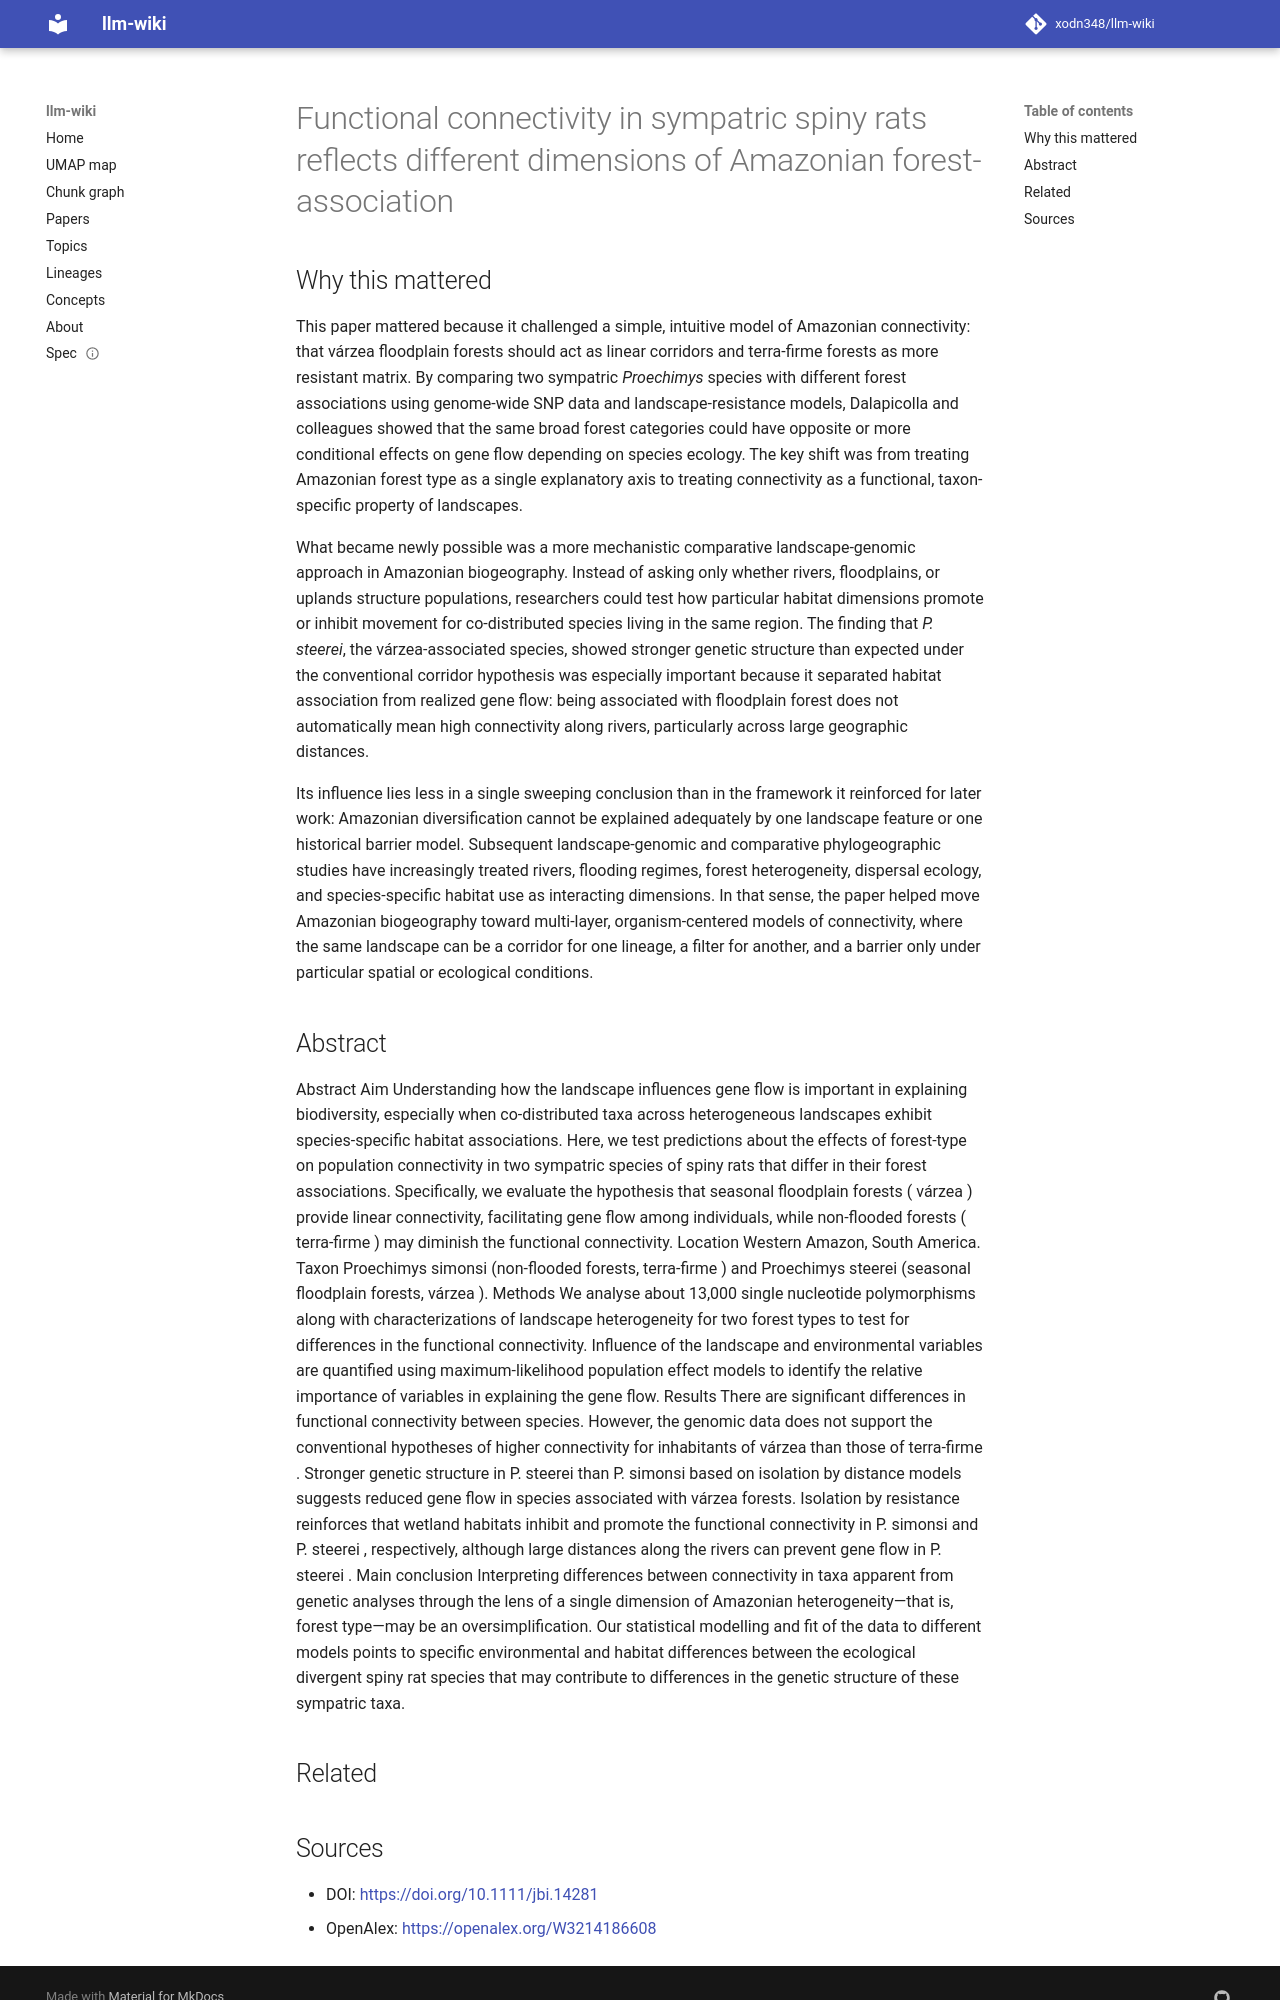

repository: xodn348/llm-wiki · page: paper/10_1111_jbi_14281/index.html · generator: mkdocs

---
title: Functional connectivity in sympatric spiny rats reflects different dimensions
  of Amazonian forest‐association
doi: 10.1111/jbi.14281
openalex_id: https://openalex.org/W3214186608
year: 2021
venue: Journal of Biogeography
authors: Jeronymo Dalapicolla, Joyce Rodrigues do Prado, Alexandre Reis Percequillo,
  L. Lacey Knowles
citations: 12
fleming_tier: true
concepts:
- Ecology
- Sympatric speciation
- Gene flow
- Sympatry
- Habitat
- Biology
- Population
- Geography
- Amazon rainforest
- Landscape connectivity
---

# Functional connectivity in sympatric spiny rats reflects different dimensions of Amazonian forest‐association

## Why this mattered

This paper mattered because it challenged a simple, intuitive model of Amazonian connectivity: that várzea floodplain forests should act as linear corridors and terra-firme forests as more resistant matrix. By comparing two sympatric *Proechimys* species with different forest associations using genome-wide SNP data and landscape-resistance models, Dalapicolla and colleagues showed that the same broad forest categories could have opposite or more conditional effects on gene flow depending on species ecology. The key shift was from treating Amazonian forest type as a single explanatory axis to treating connectivity as a functional, taxon-specific property of landscapes.

What became newly possible was a more mechanistic comparative landscape-genomic approach in Amazonian biogeography. Instead of asking only whether rivers, floodplains, or uplands structure populations, researchers could test how particular habitat dimensions promote or inhibit movement for co-distributed species living in the same region. The finding that *P. steerei*, the várzea-associated species, showed stronger genetic structure than expected under the conventional corridor hypothesis was especially important because it separated habitat association from realized gene flow: being associated with floodplain forest does not automatically mean high connectivity along rivers, particularly across large geographic distances.

Its influence lies less in a single sweeping conclusion than in the framework it reinforced for later work: Amazonian diversification cannot be explained adequately by one landscape feature or one historical barrier model. Subsequent landscape-genomic and comparative phylogeographic studies have increasingly treated rivers, flooding regimes, forest heterogeneity, dispersal ecology, and species-specific habitat use as interacting dimensions. In that sense, the paper helped move Amazonian biogeography toward multi-layer, organism-centered models of connectivity, where the same landscape can be a corridor for one lineage, a filter for another, and a barrier only under particular spatial or ecological conditions.

## Abstract

Abstract Aim Understanding how the landscape influences gene flow is important in explaining biodiversity, especially when co‐distributed taxa across heterogeneous landscapes exhibit species‐specific habitat associations. Here, we test predictions about the effects of forest‐type on population connectivity in two sympatric species of spiny rats that differ in their forest associations. Specifically, we evaluate the hypothesis that seasonal floodplain forests ( várzea ) provide linear connectivity, facilitating gene flow among individuals, while non‐flooded forests ( terra‐firme ) may diminish the functional connectivity. Location Western Amazon, South America. Taxon Proechimys simonsi (non‐flooded forests, terra‐firme ) and Proechimys steerei (seasonal floodplain forests, várzea ). Methods We analyse about 13,000 single nucleotide polymorphisms along with characterizations of landscape heterogeneity for two forest types to test for differences in the functional connectivity. Influence of the landscape and environmental variables are quantified using maximum‐likelihood population effect models to identify the relative importance of variables in explaining the gene flow. Results There are significant differences in functional connectivity between species. However, the genomic data does not support the conventional hypotheses of higher connectivity for inhabitants of várzea than those of terra‐firme . Stronger genetic structure in P. steerei than P. simonsi based on isolation by distance models suggests reduced gene flow in species associated with várzea forests. Isolation by resistance reinforces that wetland habitats inhibit and promote the functional connectivity in P. simonsi and P. steerei , respectively, although large distances along the rivers can prevent gene flow in P. steerei . Main conclusion Interpreting differences between connectivity in taxa apparent from genetic analyses through the lens of a single dimension of Amazonian heterogeneity—that is, forest type—may be an oversimplification. Our statistical modelling and fit of the data to different models points to specific environmental and habitat differences between the ecological divergent spiny rat species that may contribute to differences in the genetic structure of these sympatric taxa.


## Related
